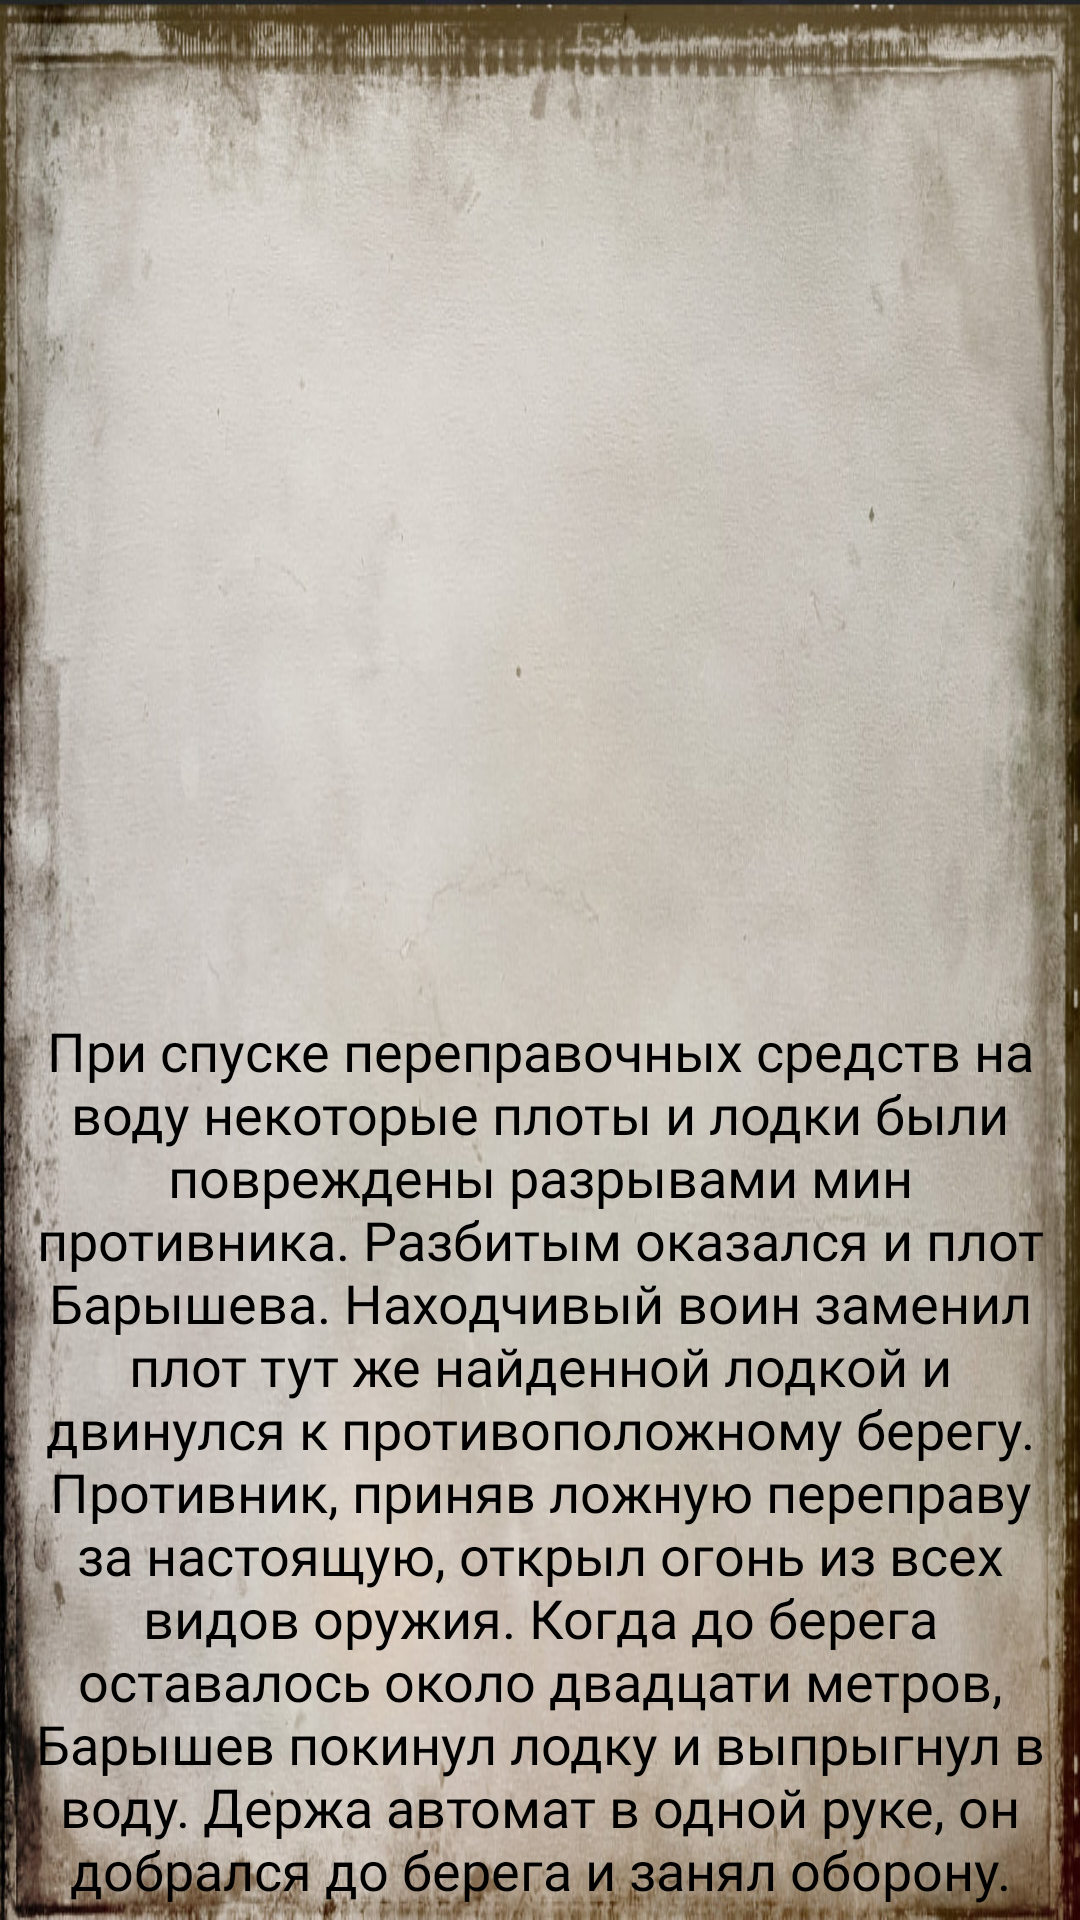

The Android layout XML behind this screen, and the referenced resources:
<!-- AndroidManifest.xml: application theme Theme.WarHero -->
<!-- res/layout/activity_feat_bar.xml -->
<?xml version="1.0" encoding="utf-8"?>
<ScrollView xmlns:android="http://schemas.android.com/apk/res/android"
    xmlns:app="http://schemas.android.com/apk/res-auto"
    xmlns:tools="http://schemas.android.com/tools"
    android:layout_width="match_parent"
    android:layout_height="match_parent"
    android:background="@drawable/fon"
    android:orientation="vertical"
    android:padding="4dp"
    android:fillViewport="true"
    tools:context=".matrosov.FeatActivity">


    <LinearLayout
        android:layout_width="match_parent"
        android:layout_height="match_parent"
        android:padding="4dp"
        android:orientation="vertical">




        <ImageView
            android:id="@+id/imageView2"
            android:layout_width="wrap_content"
            android:layout_height="330dp"
            app:srcCompat="@drawable/featbar" />

        <TextView
            android:id="@+id/textView2"
            android:layout_width="match_parent"
            android:layout_height="wrap_content"
            android:fontFamily="@font/ds_moster"
            android:text="При спуске переправочных средств на воду некоторые плоты и лодки были повреждены разрывами мин противника. Разбитым оказался и плот Барышева. Находчивый воин заменил плот тут же найденной лодкой и двинулся к противоположному берегу.
Противник, приняв ложную переправу за настоящую, открыл огонь из всех видов оружия. Когда до берега оставалось около двадцати метров, Барышев покинул лодку и выпрыгнул в воду. Держа автомат в одной руке, он добрался до берега и занял оборону. Боевое задание было успешно выполнено."
            android:textAlignment="center"
            android:textColor="@color/black"
            android:textSize="18sp" />

    </LinearLayout>

</ScrollView>
<!-- resources referenced by this layout -->
<resources>
  <color name="black">#FF000000</color>
  <!-- drawable featbar: jpg bitmap (drawable-v24, 253161 bytes) -->
  <!-- drawable fon: jpg bitmap (drawable, 161442 bytes) -->
</resources>
